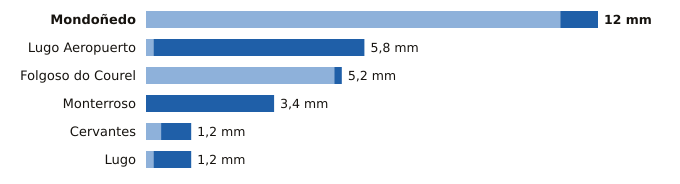

The table this chart was drawn from, first rows:
estacion, provincia, indicativo, mm_6_dias_anteriores, mm_hoy, mm_7_dias, horas_de_hoy
Mondoñedo, Lugo, 1344X, 11.0, 1.0, 12.0, 3
Lugo Aeropuerto, Lugo, 1505, 0.2, 5.6, 5.8, 3
Folgoso do Courel, Lugo, 1658, 5.0, 0.2, 5.2, 1
Monterroso, Lugo, 1446X, 0.0, 3.4, 3.4, 2
Cervantes, Lugo, 1297E, 0.4, 0.8, 1.2, 2
Lugo, Lugo, 1518A, 0.2, 1.0, 1.2, 1
